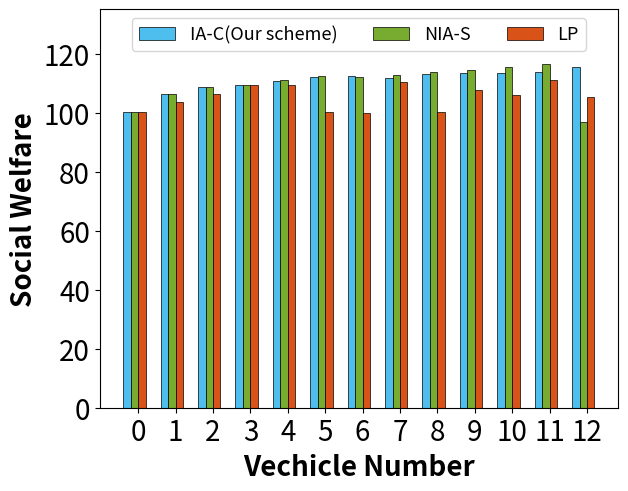

Write Python code to recreate this figure.
import matplotlib.pyplot as plt

# 预设字体格式，并传给rc方法
import numpy as np
# 四组数据
np.set_printoptions(precision=16)
socialWelfare = [[100.12796887802119, 106.19076668010068, 108.53256967558933, 109.1990348436584, 110.57933143826808,
                  111.92889329377228, 112.44745879798933, 111.80379317505611, 112.91576987801949, 113.48704372270964,
                  113.49689457861072, 113.68633508671272, 115.29664418564332],
                 [100.12796887802119, 106.19074056307332, 108.62293932900043, 109.49602946390058, 111.13651417199685,
                  112.46930597436842, 111.92044186675678, 112.83575817319243, 113.71838522341044, 114.5827439153567,
                  115.47927833727186, 116.38177135448406, 96.71941265932986],
                 [100.12796887802119, 103.72668668152207, 106.28626133938467, 109.32346354014297, 109.33956978766159,
                  100.08038357277965, 100.016890534361, 110.5087294225272, 100.1743315044348, 107.49552827799562,
                  106.04595464692619, 111.03448936778115, 105.2394387630879]]

# 绘制折线图
# plt.plot(range(len(U_user_v)), U_user_v, label='用户的平均效益值', marker='.')
# plt.plot(range(len(U_S_t_v[:,0])), U_S_t_v[:,0], label='云服务器的效益值', marker='o')
# plt.plot(range(len(U_S_t_v[:,1])), U_S_t_v[:,1], label='M1服务器的效益值', marker='s')
# plt.plot(range(len(U_S_t_v[:,2])), U_S_t_v[:,2], label='M2服务器的效益值', marker='^')
# plt.plot(range(len(U_vop_v)), U_vop_v, label='vop的效益值', marker='x')
# plt.plot(range(1, 10), socialWelfare[0], label='基于stackelberg的完全信息', marker='.')
# plt.plot(range(1, 10), socialWelfare[1], label='线性定价-p=1.2', marker='o')
# plt.plot(range(1, 10), socialWelfare[2], label='线性定价-p=1.5', marker='*')
# plt.plot(range(1, 10), socialWelfare[3], label='基于合同的不完全信息', marker='^')

# 绘制折线图
# plt.plot(range(0, 13), socialWelfare[0], label='IA-C(Our scheme)', marker='^')
# plt.plot(range(0, 13), socialWelfare[1], label='NIA-S', marker='.')
# plt.plot(range(0, 13), socialWelfare[2], label='LP', marker='o')
# # 添加图例
# plt.legend()

# 设置条形图的宽度和间隔
bar_width = 0.2
index = np.arange(0, 13)
# 创建条形图 #332c83 0899c7 a4bb6a efef6d
plt.bar(index, socialWelfare[0], bar_width, label='IA-C(Our scheme)', color='#4dbeee', zorder=2, edgecolor='black',
        linewidth=0.5)
plt.bar(index + bar_width, socialWelfare[1], bar_width, label='NIA-S', color='#77ac30', zorder=2,
        edgecolor='black',
        linewidth=0.5)
plt.bar(index + 2 * bar_width, socialWelfare[2], bar_width, label='LP', color='#d95319',
        zorder=2, edgecolor='black',
        linewidth=0.5)
# 添加标题和轴标签
plt.xlabel('Vechicle Number', fontweight='bold', fontsize=20)
plt.ylabel('Social Welfare',fontweight='bold', fontsize=20)
# 旋转刻度标签并间隔显示
plt.gca().xaxis.set_major_locator(plt.MultipleLocator(1))  # 每隔2个类别显示一个刻度标签
plt.xticks(index + 1.5 * bar_width, range(0, 13))
# 设置 y 轴的上下限
plt.ylim(0, 135)  # 这里将 y 轴范围设置为 0 到 3.5
# 旋转 x 轴刻度标签为垂直显示
plt.xticks(fontsize=20)
plt.yticks(fontsize=20)  # 修改y轴刻度字体大小
plt.subplots_adjust(bottom=0.14, left=0.155, right=0.965, top=0.97)
# 添加图例并设置字体大小
plt.legend(fontsize=13, loc='upper center', bbox_to_anchor=(0.5, 1.0), ncol=3)
# 保存图像时设置dpi参数
plt.savefig("Fig_7c.png", dpi=300)
# 显示图形
plt.show()